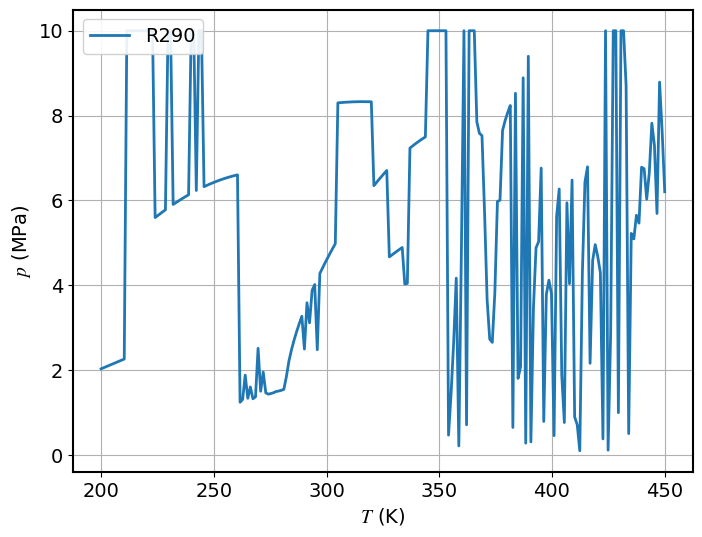

Source code (Python): (Note: this script raises an exception after producing the figure.)
import numpy as np
import matplotlib.pyplot as plt
import os

# 使用 Times New Roman 作为 matplotlib 全局字体
plt.rcParams["font.family"] = "serif"
plt.rcParams["font.serif"] = ["Times New Roman"]
plt.rcParams["mathtext.fontset"] = "stix"
plt.rcParams["font.size"] = 14  # 增大全局字体
plt.rcParams["axes.linewidth"] = 1.5  # 增粗坐标轴


class PR:
    def __init__(self, Tc1, pc1, omega1, M1, x1, Tc2, pc2, omega2, M2, kij, ps0):
        self.Tc1 = Tc1  # K
        self.pc1 = pc1 * 1e6  # Pa，输入MPa
        self.omega1 = omega1  # 无量纲
        self.M1 = M1 / 1e3  # kg/mol，输入g/mol
        self.x1 = x1  # 组分1的摩尔分数

        self.Tc2 = Tc2  # K
        self.pc2 = pc2 * 1e6  # Pa，输入MPa
        self.omega2 = omega2  # 无量纲
        self.M2 = M2 / 1e3  # kg/mol，输入g/mol
        self.x2 = 1 - x1  # 组分2的摩尔分数

        self.ps0 = ps0  # MPa

        self.kij = kij  # 无量纲

    R = 8.314462618  # J/(mol*K)

    # 计算a和b
    def params(self, T):
        kappa1 = 0.37464 + 1.54226 * self.omega1 - 0.26992 * self.omega1**2
        kappa2 = 0.37464 + 1.54226 * self.omega2 - 0.26992 * self.omega2**2
        Tr1 = T / self.Tc1
        Tr2 = T / self.Tc2
        alpha1 = (1 + kappa1 * (1 - Tr1**0.5)) ** 2
        alpha2 = (1 + kappa2 * (1 - Tr2**0.5)) ** 2
        a1 = 0.45724 * self.R**2 * self.Tc1**2 / self.pc1 * alpha1
        a2 = 0.45724 * self.R**2 * self.Tc2**2 / self.pc2 * alpha2
        da1 = (
            -0.45724
            * self.R**2
            * self.Tc1**2
            / self.pc1
            * kappa1
            * (1 + kappa1 * (1 - Tr1**0.5))
            * (Tr1**-0.5)
            / self.Tc1
        )
        da2 = (
            -0.45724
            * self.R**2
            * self.Tc2**2
            / self.pc2
            * kappa2
            * (1 + kappa2 * (1 - Tr2**0.5))
            * (Tr2**-0.5)
            / self.Tc2
        )
        b1 = 0.07780 * self.R * self.Tc1 / self.pc1
        b2 = 0.07780 * self.R * self.Tc2 / self.pc2

        a = (
            self.x1**2 * a1
            + self.x2**2 * a2
            + 2 * self.x1 * self.x2 * (a1 * a2) ** 0.5 * (1 - self.kij)
        )
        b = self.x1 * b1 + self.x2 * b2
        da = (
            self.x1**2 * da1
            + self.x2**2 * da2
            + self.x1
            * self.x2
            * (1 - self.kij)
            * ((a2 / a1) ** 0.5 * da1 + (a1 / a2) ** 0.5 * da2)
        )
        return a1, a2, a, b1, b2, b, da

    # 计算A和B
    def AB(self, T, p):
        a1, a2, a, b1, b2, b, da = self.params(T)
        A = a * p * 1e6 / (self.R * T) ** 2
        B = b * p * 1e6 / (self.R * T)
        return A, B

    # 计算C2, C1, C0
    def C(self, T, p):
        A, B = self.AB(T, p)
        C2 = -(1 - B)
        C1 = A - 3 * B**2 - 2 * B
        C0 = -(A * B - B**2 - B**3)
        return C2, C1, C0

    # 计算压缩因子Z
    # 液相
    def Zl(self, T, p):
        C2, C1, C0 = self.C(T, p)
        # 牛顿法求解Z
        Zl = 0.001  # 初始猜测值
        for _ in range(100):
            f = Zl**3 + C2 * Zl**2 + C1 * Zl + C0
            df = 3 * Zl**2 + 2 * C2 * Zl + C1
            Zl_new = Zl - f / df
            if abs(Zl_new - Zl) < 1e-6:
                break
            Zl = Zl_new
        return Zl

    # 气相
    def Zg(self, T, p):
        C2, C1, C0 = self.C(T, p)
        # 牛顿法求解Z
        Zg = 1.0  # 初始猜测值
        for _ in range(100):
            f = Zg**3 + C2 * Zg**2 + C1 * Zg + C0
            df = 3 * Zg**2 + 2 * C2 * Zg + C1
            Zg_new = Zg - f / df
            if abs(Zg_new - Zg) < 1e-6:
                break
            Zg = Zg_new
        return Zg

    # 计算比体积v
    # 液相
    def vl(self, T, p):
        Zl = self.Zl(T, p)
        vl = Zl * self.R * T / (p * 1e6)
        return vl  # m³/mol

    # 气相
    def vg(self, T, p):
        Zg = self.Zg(T, p)
        vg = Zg * self.R * T / (p * 1e6)
        return vg  # m³/mol

    def plot_Tv(
        self,
        fluid_name,  # 流体名称
        p,  # 压力 MPa
        Tsat,  # 饱和温度 K
        T_min,  # 温度范围最小值 K
        T_max,  # 温度范围最大值 K
        nT=220,  # 温度点数
    ):
        T_grid = np.linspace(T_min, T_max, nT)  # 温度网格
        v_grid = np.empty_like(T_grid)  # 比体积网格
        # 计算比体积
        for i, T in enumerate(T_grid):
            if T < Tsat:
                v_grid[i] = self.vl(T, p) / (self.x1 * self.M1 + self.x2 * self.M2)
            elif T > Tsat:
                v_grid[i] = self.vg(T, p) / (self.x1 * self.M1 + self.x2 * self.M2)
            else:
                v_grid[i] = (
                    0.5
                    * (self.vl(T, p) + self.vg(T, p))
                    / (self.x1 * self.M1 + self.x2 * self.M2)
                )
        fig, ax = plt.subplots(1, figsize=(8, 6))  # 创建图像和坐标轴
        # 主曲线
        ax.plot(
            v_grid,
            T_grid,
            linewidth=2,
            label=fluid_name,
        )
        xmin, xmax = np.nanmin(v_grid), np.nanmax(v_grid)
        # Tsat 虚线
        ax.hlines(Tsat, xmin, xmax, linestyles="--", label=r"$T_{\mathrm{sat}}$")
        # 标注 Tsat
        yt = list(ax.get_yticks())
        # 加入Tsat并排序
        if not any(abs(t - Tsat) < 1e-8 for t in yt):
            yt.append(Tsat)
        yt = np.array(sorted(yt))
        # 生成刻度标签：对 Tsat 使用仅数值标签（两位小数），其它刻度保留数字格式（根据范围选择小数位）
        deltaT = T_grid.max() - T_grid.min()
        labels = []
        for t in yt:
            if abs(t - Tsat) < 1e-8 or abs(t - Tsat) < 1e-6 * max(1.0, deltaT):
                labels.append(f"{Tsat:.2f}")
            else:
                # 根据温度范围决定格式，避免过多小数
                if deltaT > 50:
                    labels.append(f"{t:.0f}")
                else:
                    labels.append(f"{t:.2f}")
        ax.set_yticks(yt)
        ax.set_yticklabels(labels)
        # 轴标签
        ax.set_xlabel(r"$v$ (m³/kg)")
        ax.set_ylabel(r"$T$ (K)")
        # 标题
        # ax.set_title(f"{fluid_name}  $T$–$v$ at $p$ = {p:.1f} MPa")
        ax.grid(True)
        ax.set_xscale("log")  # 使用对数刻度
        ax.legend(loc="upper left", frameon=True, fancybox=True, framealpha=0.9)

        # 固定保存路径为脚本同目录下的 figs 文件夹
        base_dir = os.path.dirname(os.path.abspath(__file__))
        fig_dir = os.path.join(base_dir, "figs")
        os.makedirs(fig_dir, exist_ok=True)

        # 文件名固定为"流体名称.png"
        filename = f"{fluid_name}.png"
        savepath = os.path.join(fig_dir, filename)

        # 保存图像，固定参数
        fig.savefig(savepath, dpi=600, bbox_inches="tight", transparent=False)
        plt.close(fig)

    # 计算焓的余函数
    # 液相
    def h_res_l(self, T, p):
        a1, a2, a, b1, b2, b, da = self.params(T)
        Zl = self.Zl(T, p)
        vl = self.vl(T, p)
        hr_l = (T * da - a) / (b * np.sqrt(8)) * np.log(
            (vl - 0.414 * b) / (vl + 2.414 * b)
        ) + self.R * T * (1 - Zl)
        return hr_l

    # 气相
    def h_res_g(self, T, p):
        a1, a2, a, b1, b2, b, da = self.params(T)
        Zg = self.Zg(T, p)
        vg = self.vg(T, p)
        hr_g = (T * da - a) / (b * np.sqrt(8)) * np.log(
            (vg - 0.414 * b) / (vg + 2.414 * b)
        ) + self.R * T * (1 - Zg)
        return hr_g

    # 计算熵的余函数
    # 液相
    def s_res_l(self, T, p):
        a1, a2, a, b1, b2, b, da = self.params(T)
        vl = self.vl(T, p)
        sr_l = (
            -self.R * np.log((vl - b) / vl)
            - self.R * np.log(vl / (self.R * T / (p * 1e6)))
            + da / (b * np.sqrt(8)) * np.log((vl - 0.414 * b) / (vl + 2.414 * b))
        )
        return sr_l

    # 气相
    def s_res_g(self, T, p):
        a1, a2, a, b1, b2, b, da = self.params(T)
        vg = self.vg(T, p)
        sr_g = (
            -self.R * np.log((vg - b) / vg)
            - self.R * np.log(vg / (self.R * T / (p * 1e6)))
            + da / (b * np.sqrt(8)) * np.log((vg - 0.414 * b) / (vg + 2.414 * b))
        )
        return sr_g

    # 计算c_p积分
    def cp(self, T, A, B, C, D):
        cp = (
            A * (T - 273.15)
            + B / 2 * (T**2 - 273.15**2)
            + C / 3 * (T**3 - 273.15**3)
            + D / 4 * (T**4 - 273.15**4)
        )
        return cp

    # 计算c_p/T积分
    def cpT(self, T, A, B, C, D):
        cp = (
            A * np.log(T / 273.15)
            + B * (T - 273.15)
            + C / 2 * (T**2 - 273.15**2)
            + D / 3 * (T**3 - 273.15**3)
        )
        return cp

    # 计算焓和熵
    # 液相
    def h_l(self, T, A, B, C, D, p):
        h_r_ps_0 = self.h_res_l(273.15, self.ps0)
        cp0 = self.cp(T, A, B, C, D)
        h_res_l = self.h_res_l(T, p)
        hl = (
            200 * 1e3
            + cp0
            + (h_r_ps_0 - h_res_l) / (self.x1 * self.M1 + self.x2 * self.M2)
        )  # J/kg
        return hl

    def s_l(self, T, A, B, C, D, p):
        s_r_ps_0 = self.s_res_l(273.15, self.ps0)
        cpT = self.cpT(T, A, B, C, D)
        sr_l = self.s_res_l(T, p)
        sl = (
            1e3
            + cpT
            + (s_r_ps_0 - self.R * np.log(p / self.ps0) - sr_l)
            / (self.x1 * self.M1 + self.x2 * self.M2)
        )  # J/(kg*K)
        return sl

    # 气相
    def h_g(self, T, A, B, C, D, p):
        h_r_ps_0 = self.h_res_l(273.15, self.ps0)  # 使用液相作为基准
        cp0 = self.cp(T, A, B, C, D)
        h_res_g = self.h_res_g(T, p)
        hg = (
            200 * 1e3
            + cp0
            + (h_r_ps_0 - h_res_g) / (self.x1 * self.M1 + self.x2 * self.M2)
        )  # J/kg
        return hg

    def s_g(self, T, A, B, C, D, p):
        s_r_ps_0 = self.s_res_l(273.15, self.ps0)  # 使用液相作为基准
        cpT = self.cpT(T, A, B, C, D)
        sr_g = self.s_res_g(T, p)
        sg = (
            1e3
            + cpT
            + (s_r_ps_0 - self.R * np.log(p / self.ps0) - sr_g)
            / (self.x1 * self.M1 + self.x2 * self.M2)
        )  # J/(kg*K)
        return sg

    # 计算逸度系数
    # 气相
    def phi_g(self, T, p):
        Zg = self.Zg(T, p)
        a1, a2, a, b1, b2, b, da = self.params(T)
        A, B = self.AB(T, p)
        phi_g1 = np.exp(
            (b1 / b) * (Zg - 1)
            - np.log(Zg - B)
            - A
            / (B * np.sqrt(8))
            * (
                2 * (self.x2 * (1 - self.kij) * (a1 * a2) ** 0.5 + self.x1 * a1) / a
                - b1 / b
            )
            * np.log((Zg + 2.414 * B) / (Zg - 0.414 * B))
        )
        phi_g2 = np.exp(
            (b2 / b) * (Zg - 1)
            - np.log(Zg - B)
            - A
            / (B * np.sqrt(8))
            * (
                2 * (self.x1 * (1 - self.kij) * (a1 * a2) ** 0.5 + self.x2 * a2) / a
                - b2 / b
            )
            * np.log((Zg + 2.414 * B) / (Zg - 0.414 * B))
        )
        return phi_g1, phi_g2

    # 液相
    def phi_l(self, T, p):
        Zl = self.Zl(T, p)
        a1, a2, a, b1, b2, b, da = self.params(T)
        A, B = self.AB(T, p)
        phi_l1 = np.exp(
            (b1 / b) * (Zl - 1)
            - np.log(Zl - B)
            - A
            / (B * np.sqrt(8))
            * (
                2 * (self.x2 * (1 - self.kij) * (a1 * a2) ** 0.5 + self.x1 * a1) / a
                - b1 / b
            )
            * np.log((Zl + 2.414 * B) / (Zl - 0.414 * B))
        )
        phi_l2 = np.exp(
            (b2 / b) * (Zl - 1)
            - np.log(Zl - B)
            - A
            / (B * np.sqrt(8))
            * (
                2 * (self.x1 * (1 - self.kij) * (a1 * a2) ** 0.5 + self.x2 * a2) / a
                - b2 / b
            )
            * np.log((Zl + 2.414 * B) / (Zl - 0.414 * B))
        )
        return phi_l1, phi_l2

    # 计算逸度
    # 气相
    def f_g(self, T, p):  # MPa
        phi_g1, phi_g2 = self.phi_g(T, p)
        f_g1 = self.x1 * phi_g1 * p
        f_g2 = self.x2 * phi_g2 * p
        return f_g1, f_g2

    # 液相
    def f_l(self, T, p):  # MPa
        phi_l1, phi_l2 = self.phi_l(T, p)
        f_l1 = self.x1 * phi_l1 * p
        f_l2 = self.x2 * phi_l2 * p
        return f_l1, f_l2

    # 绘制溶液气相f-T、phi-T图
    def plot_fT(self, fluid_name, p, T_min, T_max, nT=11):
        T_grid = np.linspace(T_min, T_max, nT)  # 温度网格
        phi_grid1 = np.empty_like(T_grid)  # 组分1逸度系数网格
        phi_grid2 = np.empty_like(T_grid)  # 组分2逸度系数网格
        f_grid1 = np.empty_like(T_grid)  # 组分1逸度网格
        f_grid2 = np.empty_like(T_grid)  # 组分2逸度网格

        base_dir = os.path.dirname(os.path.abspath(__file__))
        fig_dir = os.path.join(base_dir, "figs")
        os.makedirs(fig_dir, exist_ok=True)

        # 计算逸度系数和逸度
        for i, T in enumerate(T_grid):
            phi_g1, phi_g2 = self.phi_g(T, p)
            f_g1, f_g2 = self.f_g(T, p)
            phi_grid1[i] = phi_g1
            phi_grid2[i] = phi_g2
            f_grid1[i] = f_g1
            f_grid2[i] = f_g2

        # T-phi
        fig_phi = plt.figure(figsize=(8, 6))
        ax_phi = fig_phi.add_subplot(1, 1, 1)
        ax_phi.plot(T_grid, phi_grid1, "b-o", linewidth=2, label="R290", markersize=6)
        ax_phi.plot(T_grid, phi_grid2, "r-s", linewidth=2, label="R600a", markersize=6)
        ax_phi.set_xlabel(r"$T$ (K)", fontsize=12)
        ax_phi.set_ylabel(r"$\hat{\phi}$", fontsize=12)
        # ax_phi.set_title(
        #    rf"{fluid_name} $\hat{{\phi}}$ at $p$ = {p:.1f} MPa", fontsize=12
        # )
        ax_phi.grid(True, linestyle="--", alpha=0.7)
        ax_phi.legend(loc="best", frameon=True, fancybox=True, framealpha=0.9)
        fig_phi.tight_layout()
        savepath_phi = os.path.join(fig_dir, f"{fluid_name}_phi.png")
        fig_phi.savefig(savepath_phi, dpi=600, bbox_inches="tight", transparent=False)
        plt.close(fig_phi)

        # T-f
        fig_f = plt.figure(figsize=(8, 6))
        ax_f = fig_f.add_subplot(111)
        ax_f.plot(T_grid, f_grid1, "b-o", linewidth=2, label="R290", markersize=6)
        ax_f.plot(T_grid, f_grid2, "r-s", linewidth=2, label="R600a", markersize=6)
        ax_f.set_xlabel(r"$T$ (K)", fontsize=12)
        ax_f.set_ylabel(r"$\hat{f}$ (MPa)", fontsize=12)
        # ax_f.set_title(rf"{fluid_name} $\hat{{f}}$ at $p$ = {p:.1f} MPa", fontsize=12)
        ax_f.grid(True, linestyle="--", alpha=0.7)
        ax_f.legend(loc="best", frameon=True, fancybox=True, framealpha=0.9)
        fig_f.tight_layout()
        savepath_f = os.path.join(fig_dir, f"{fluid_name}_f.png")
        fig_f.savefig(savepath_f, dpi=600, bbox_inches="tight", transparent=False)
        plt.close(fig_f)

    # p-T相图
    def plot_pT(self, fluid_name, T_min, T_max, nT=220):
        T_grid = np.linspace(T_min, T_max, nT)  # 温度网格
        p_grid = np.empty_like(T_grid)  # 压力网格
        # 计算饱和压力
        for i, T in enumerate(T_grid):
            # 使用二分法求解饱和压力
            p_low = 0.001  # MPa
            p_high = 10.0  # MPa
            for _ in range(100):
                p_mid = (p_low + p_high) / 2
                phi_l1, phi_l2 = self.phi_l(T, p_mid)
                phi_g1, phi_g2 = self.phi_g(T, p_mid)
                f_l1 = self.x1 * phi_l1 * p_mid
                f_l2 = self.x2 * phi_l2 * p_mid
                f_g1 = self.x1 * phi_g1 * p_mid
                f_g2 = self.x2 * phi_g2 * p_mid
                if (f_l1 - f_g1) > 0:
                    p_high = p_mid
                else:
                    p_low = p_mid
                if abs(p_high - p_low) < 1e-6:
                    break
            p_grid[i] = p_mid
        fig, ax = plt.subplots(1, figsize=(8, 6))  # 创建图像和坐标轴
        # 主曲线
        ax.plot(
            T_grid,
            p_grid,
            linewidth=2,
            label=fluid_name,
        )
        # 轴标签
        ax.set_xlabel(r"$T$ (K)")
        ax.set_ylabel(r"$p$ (MPa)")
        # 标题
        # ax.set_title(f"{fluid_name}  $p$–$T$ Saturation Curve")
        ax.grid(True)
        ax.legend(loc="upper left", frameon=True, fancybox=True, framealpha=0.9)

        # 固定保存路径为脚本同目录下的 figs 文件夹
        base_dir = os.path.dirname(os.path.abspath(__file__))
        fig_dir = os.path.join(base_dir, "figs")
        os.makedirs(fig_dir, exist_ok=True)

        # 文件名固定为"流体名称_pT.png"
        filename = f"{fluid_name}_pT.png"
        savepath = os.path.join(fig_dir, filename)
        # 保存图像，固定参数
        fig.savefig(savepath, dpi=600, bbox_inches="tight", transparent=False)
        plt.close(fig)


if __name__ == "__main__":
    # 3-10
    # R290 = PR(
    #     Tc1=369.89,  # K
    #     pc1=4.2512,  # MPa
    #     omega1=0.1521,  # 无量纲
    #     M1=44.096,  # g/mol
    #     x1=1.0,
    #     Tc2=369.89,
    #     pc2=4.2512,
    #     omega2=0.1521,
    #     M2=44.096,
    #     kij=0.064,
    #     ps0=0.47446,
    # )

    # R600a = PR(
    #     Tc1=407.81,
    #     pc1=3.629,
    #     omega1=0.184,
    #     M1=58.122,  # R600a
    #     x1=1.0,
    #     Tc2=407.81,
    #     pc2=3.629,
    #     omega2=0.184,
    #     M2=58.122,  # R600a
    #     kij=0.0,
    #     ps0=0.15696,
    # )

    # R290.plot_Tv("R290", 1.4, 317.86, 200, 450)
    # R600a.plot_Tv("R600a", 0.6, 314.12, 200, 450)

    # 3-13
    # R134a = PR(
    #     Tc1=374.21,
    #     pc1=4.0593,
    #     omega1=0.326,
    #     M1=102.03,  # R134a
    #     x1=1.0,
    #     Tc2=374.21,
    #     pc2=4.0593,
    #     omega2=0.326,
    #     M2=102.03,  # R134a
    #     kij=0.0,
    #     ps0=0.57245,
    # )
    # R1234yf = PR(
    #     Tc1=367.85,
    #     pc1=3.3822,
    #     omega1=0.276,
    #     M1=114.04,  # R1234yf
    #     x1=1.0,
    #     Tc2=367.85,
    #     pc2=3.3822,
    #     omega2=0.276,
    #     M2=114.04,  # R1234yf
    #     kij=0.0,
    #     ps0=0.42483,
    # )
    # R1234ze = PR(
    #     Tc1=382.75,
    #     pc1=3.6349,
    #     omega1=0.313,
    #     M1=114.04,  # R1234ze
    #     x1=1.0,
    #     Tc2=382.75,
    #     pc2=3.6349,
    #     omega2=0.313,
    #     M2=114.04,  # R1234ze
    #     kij=0.0,
    #     ps0=0.49314,
    # )

    # print(R134a.vg(308.15, 0.1) / (R134a.x1 * R134a.M1 + R134a.x2 * R134a.M2))
    # print(R1234yf.vg(308.15, 0.1) / (R1234yf.x1 * R1234yf.M1 + R1234yf.x2 * R1234yf.M2))
    # print(R1234ze.vg(308.15, 0.1) / (R1234ze.x1 * R1234ze.M1 + R1234ze.x2 * R1234ze.M2))

    # 3-15
    # kij = 0.064, p=0.1 MPa情况下
    # R290R600a = PR(
    #     Tc1=369.89,
    #     pc1=4.2512,
    #     omega1=0.1521,
    #     M1=44.096,  # R290
    #     x1=0.5,
    #     Tc2=407.81,
    #     pc2=3.629,
    #     omega2=0.184,
    #     M2=58.122,  # R600a
    #     kij=0.064,
    #     ps0=0.32979,
    # )

    # print(
    #     R290R600a.vg(300, 0.1)
    #     / (R290R600a.x1 * R290R600a.M1 + R290R600a.x2 * R290R600a.M2)
    # )

    # 4-13
    # R290 = PR(
    #     Tc1=369.89,  # K
    #     pc1=4.2512,  # MPa
    #     omega1=0.1521,  # 无量纲
    #     M1=44.096,  # g/mol
    #     x1=1.0,
    #     Tc2=369.89,
    #     pc2=4.2512,
    #     omega2=0.1521,
    #     M2=44.096,
    #     kij=0.064,
    #     ps0=0.47446,
    # )

    # R600a = PR(
    #     Tc1=407.81,
    #     pc1=3.629,
    #     omega1=0.184,
    #     M1=58.122,  # R600a
    #     x1=1.0,
    #     Tc2=407.81,
    #     pc2=3.629,
    #     omega2=0.184,
    #     M2=58.122,  # R600a
    #     kij=0.0,
    #     ps0=0.15696,
    # )
    # # 300K下结果
    # print(R290.h_l(300, -95.80, 6.945, -3.597 * 1e-3, 7.290 * 1e-7, 1.4))
    # print(R290.s_l(300, -95.80, 6.945, -3.597 * 1e-3, 7.290 * 1e-7, 1.4))
    # print(R600a.h_l(300, -23.91, 6.605, -3.176 * 1e-3, 4.981 * 1e-7, 0.6))
    # print(R600a.s_l(300, -23.91, 6.605, -3.176 * 1e-3, 4.981 * 1e-7, 0.6))

    # 4-15
    # R290R600a = PR(
    #     Tc1=369.89,
    #     pc1=4.2512,
    #     omega1=0.1521,
    #     M1=44.096,  # R290
    #     x1=0.5,
    #     Tc2=407.81,
    #     pc2=3.629,
    #     omega2=0.184,
    #     M2=58.122,  # R600a
    #     kij=0.064,
    #     ps0=0.32979,
    # )
    # # 300K下结果
    # print(R290R600a.h_l(260, -59.81, 6.775, -3.386 * 1e-3, 6.135 * 1e-7, 1))
    # print(R290R600a.s_l(260, -59.81, 6.775, -3.386 * 1e-3, 6.135 * 1e-7, 1))

    # 6-11
    # R290R600a = PR(
    #     Tc1=369.89,
    #     pc1=4.2512,
    #     omega1=0.1521,
    #     M1=44.096,  # R290
    #     x1=0.5,
    #     Tc2=407.81,
    #     pc2=3.629,
    #     omega2=0.184,
    #     M2=58.122,  # R600a
    #     kij=0.064,
    #     ps0=0.32979,
    # )
    # R290R600a.plot_fT("R290R600a", 1.4, 350, 450, 11)

    # 7-4
    R290 = PR(
        Tc1=369.89,  # K
        pc1=4.2512,  # MPa
        omega1=0.1521,  # 无量纲
        M1=44.096,  # g/mol
        x1=1.0,
        Tc2=369.89,
        pc2=4.2512,
        omega2=0.1521,
        M2=44.096,
        kij=0.064,
        ps0=0.47446,
    )
    R290.plot_pT("R290", 200, 450, 220)
    # 7-5
